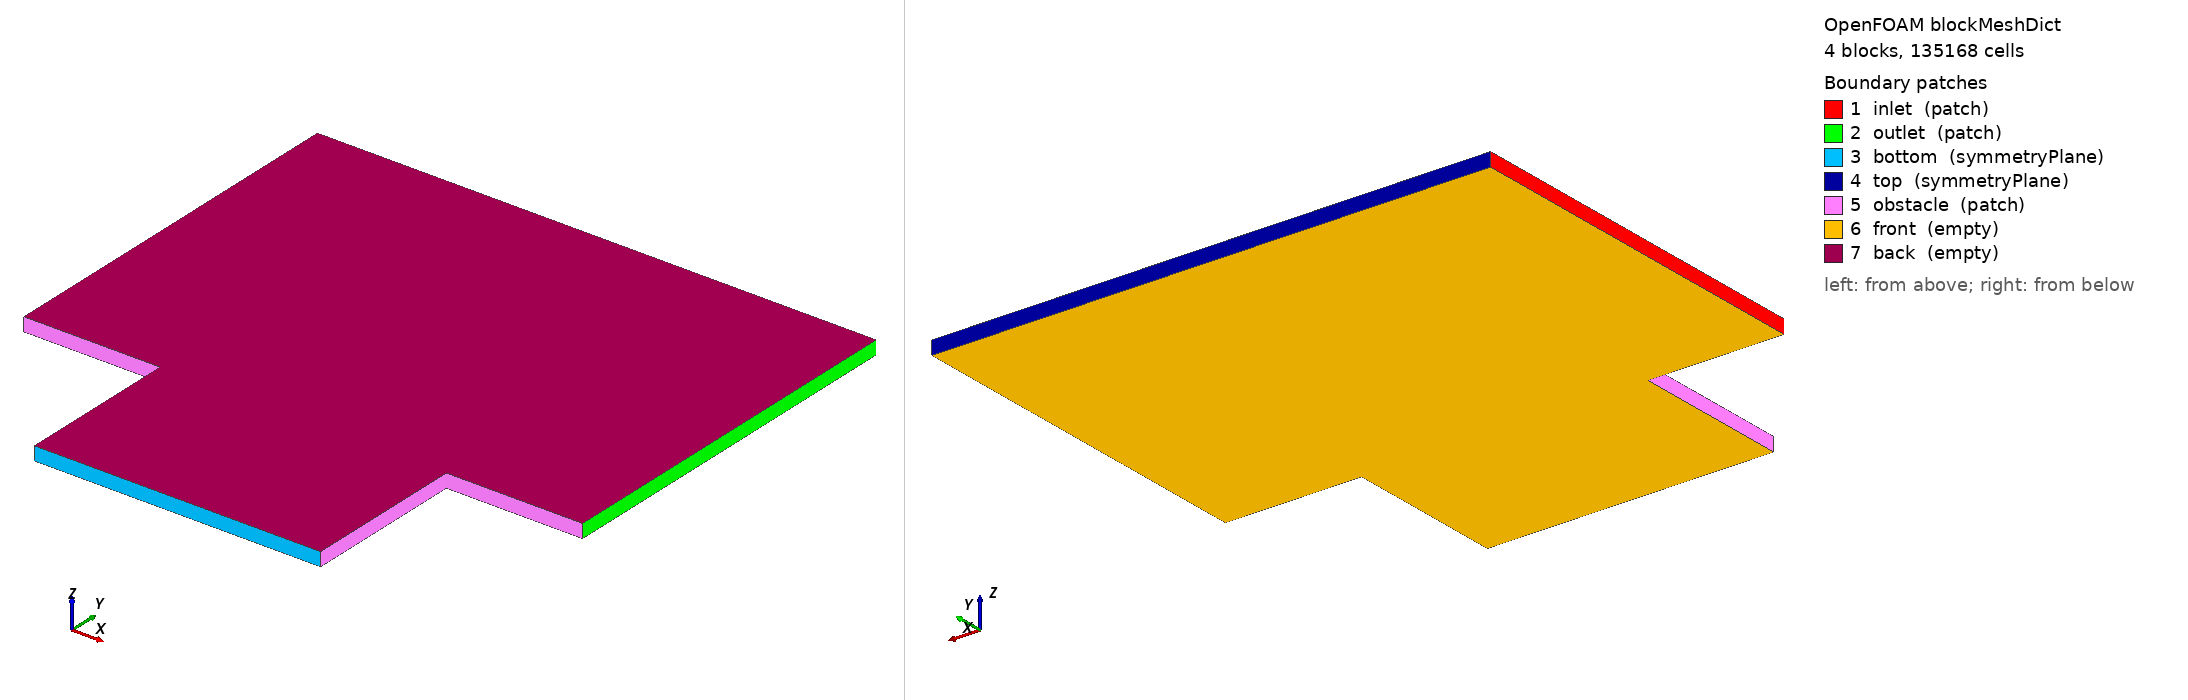

OpenFOAM case: the mesh blockMesh builds from blockMeshDict, 4 block(s), 135168 cells. Boundary patches (legend numbers): 1 inlet (patch), 2 outlet (patch), 3 bottom (symmetryPlane), 4 top (symmetryPlane), 5 obstacle (patch), 6 front (empty), 7 back (empty). Left view from above one corner, right view from below the opposite corner. Boundary conditions: 0 field file(s) under 0/; 0 of 7 drawn patches have an entry in a shipped field file.

=== system/blockMeshDict ===
FoamFile
{
    version     2.0;
    format      ascii;
    class       dictionary;
    object      blockMeshDict;
}
convertToMeters 1;

vertices
(
    // lower z = -0.05
    (0 1.2 -0.05)  // 0
    (0 4 -0.05)  // 1
    (1 4 -0.05) // 2
    (1 1.2 -0.05) // 3 
    (1 0 -0.05) // 4 
    (3.1 0 -0.05) // 5 
    (3.1 1.2 -0.05) // 6 
    (4.1 1.2 -0.05) // 7 
    (4.1 4 -0.05) // 8
    (3.1 4 -0.05) // 9 

    // upper z = +0.05
    (0 1.2 0.05)  // 10
    (0 4 0.05)  // 11
    (1 4 0.05) // 12
    (1 1.2 0.05) // 13 
    (1 0 0.05) // 14 
    (3.1 0 0.05) // 15 
    (3.1 1.2 0.05) // 16 
    (4.1 1.2 0.05) // 17 
    (4.1 4 0.05) // 18
    (3.1 4 0.05) // 19 
);

blocks
(
    hex (0 3 2 1 10 13 12 11) (384 128 1) simpleGrading (1 1 1)
    hex (3 6 9 2 13 16 19 12) (192 128 1) simpleGrading (1 1 1)
    hex (4 5 6 3 14 15 16 13) (192 64 1) simpleGrading (1 1 1)
    hex (6 7 8 9 16 17 18 19) (384 128 1) simpleGrading (1 1 1)
);

edges
(
); 

boundary
(
    inlet
    {
        type patch;
        faces
        (
            (0 1 11 10) 
        );
    }
    outlet
    {
        type patch;
        faces
        (
            (7 8 18 17) 
        );
    }
    bottom
    {
        type symmetryPlane;
        faces
        (
            (4 5 15 14)
        );

    }
    top
    {
        type symmetryPlane;
        faces
        (
            (1 2 12 11)
            (2 9 19 12)
            (9 8 18 19) 
        );
    }
    obstacle
    {
        type patch;
        faces
        (
            (0 3 13 10)
            (4 3 13 14)
            (6 7 17 16) 
            (5 6 16 15)
        );
    }
    front
    {
        type  empty;
        faces
        (
            // lower-z faces of each hex
            (0 3 2 1)
            (3 6 9 2)
            (4 5 6 3)
            (6 7 8 9)
        );
    }

    back
    {
        type  empty;
        faces
        (
            // upper-z faces of each hex
            (10 13 12 11)
            (13 16 19 12)
            (14 15 16 13)
            (16 17 18 19)
        );
    }
);

mergePatchPairs
(
);
